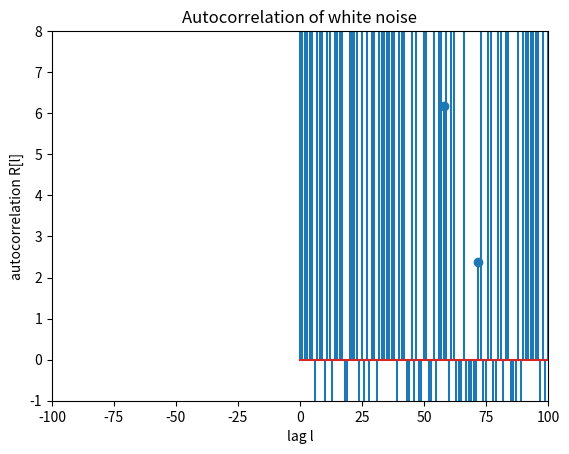

This figure's Python source:
import numpy as np
import matplotlib.pyplot as plt

power = 8  # Watts
N = 10000  # number of samples
x = np.sqrt(power) * np.random.randn(N)  # white noise signal
Fs = 40
maxLag = 100  # maximum lag

# Biased autocorrelation
R, l = np.correlate(x, x, mode='full')[-N:], np.arange(0, N)

plt.stem(l, R)
plt.xlabel('lag l')
plt.ylabel('autocorrelation R[l]')
plt.title('Autocorrelation of white noise')
# Set specific limits for x and y axes
plt.xlim([-100, 100])
plt.ylim([-1, 8])

plt.show()
